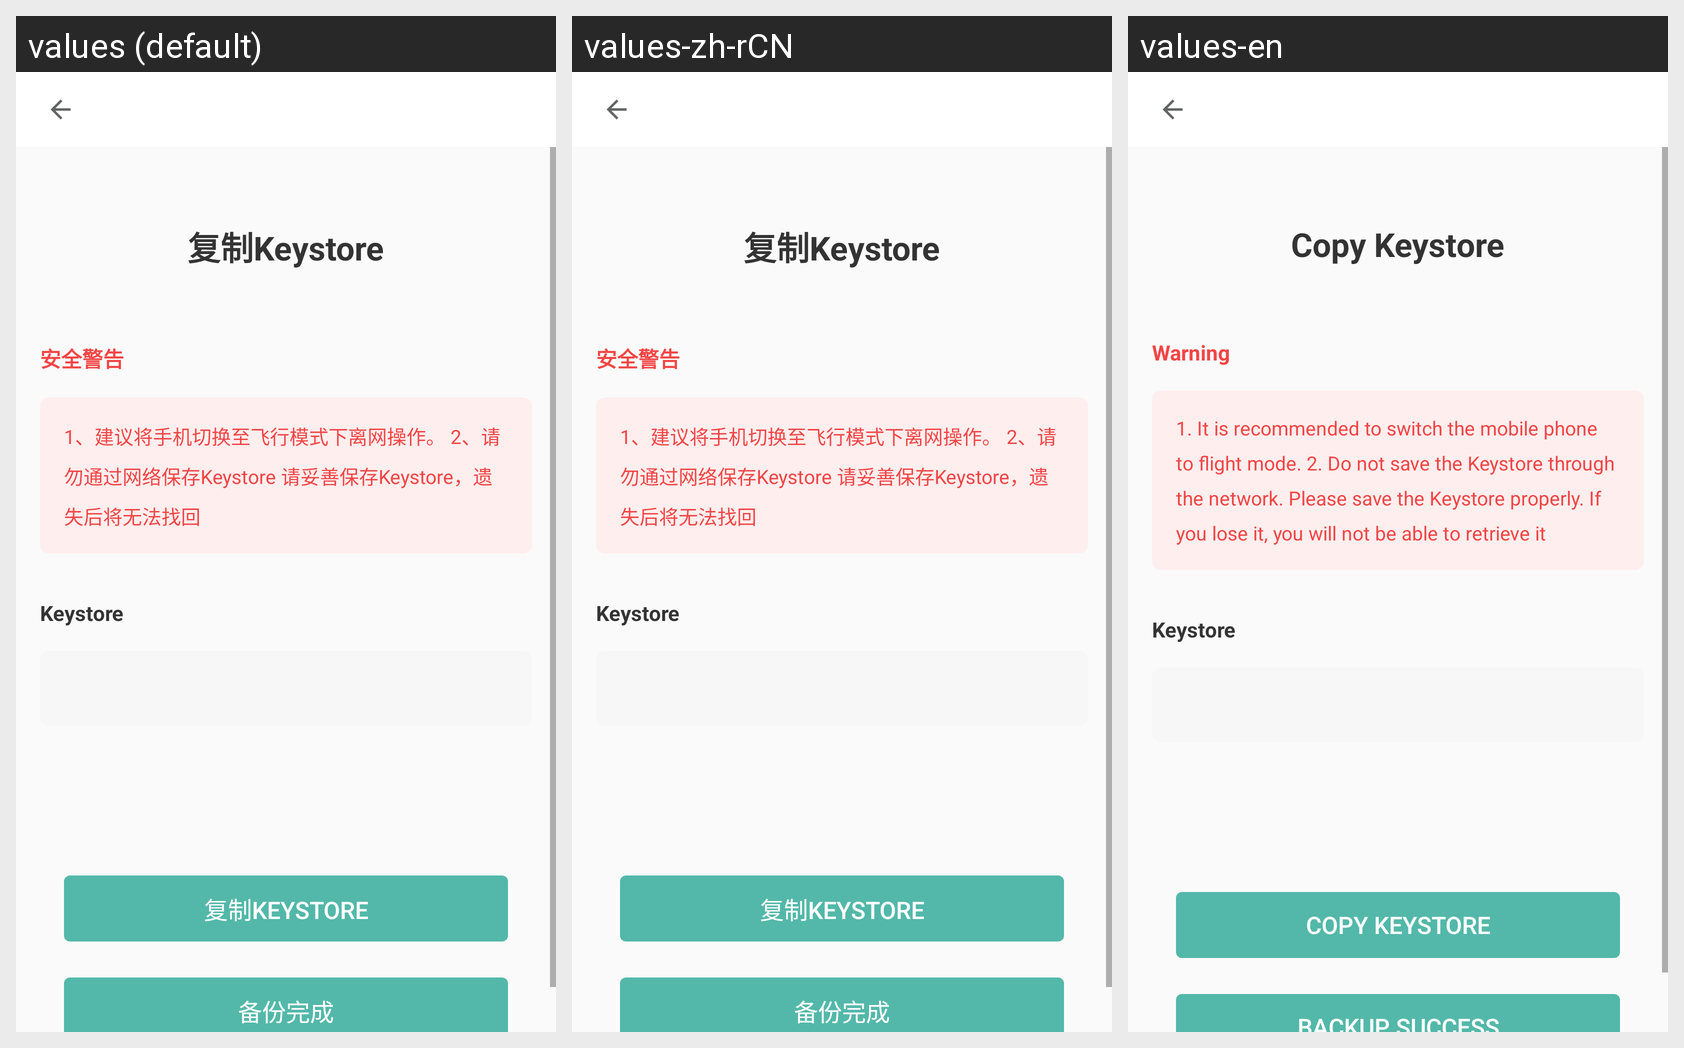

This grid shows one Android layout under several languages. Give, for every string resource on the screen, its name, the default text and each shown locale's text.
Android screen res/layout/activity_backup_prikey_layout.xml rendered under 3 locales, left to right: values (default), values-zh-rCN, values-en. Device: Nexus 5 (rendered at 1080×1920; each locale shown at half size, 540×960, under a caption strip naming it); theme AppTheme.
Strings drawn on this screen, with the default value and each locale's value (text and hints the layout hard-codes, and strings that could not be matched under every locale, appear in the picture but are not listed):

copy_keystore
  values: 复制Keystore
  values-zh-rCN: 复制Keystore
  values-en: Copy Keystore

warning
  values: 安全警告
  values-zh-rCN: 安全警告
  values-en: Warning

backup_keystore_hint
  values: 1、建议将手机切换至飞行模式下离网操作。 2、请勿通过网络保存Keystore 请妥善保存Keystore，遗失后将无法找回
  values-zh-rCN: 1、建议将手机切换至飞行模式下离网操作。 2、请勿通过网络保存Keystore 请妥善保存Keystore，遗失后将无法找回
  values-en: 1. It is recommended to switch the mobile phone to flight mode. 2. Do not save the Keystore through the network. Please save the Keystore properly. If you lose it, you will not be able to retrieve it

backup_success
  values: 备份完成
  values-zh-rCN: 备份完成
  values-en: Backup Success
